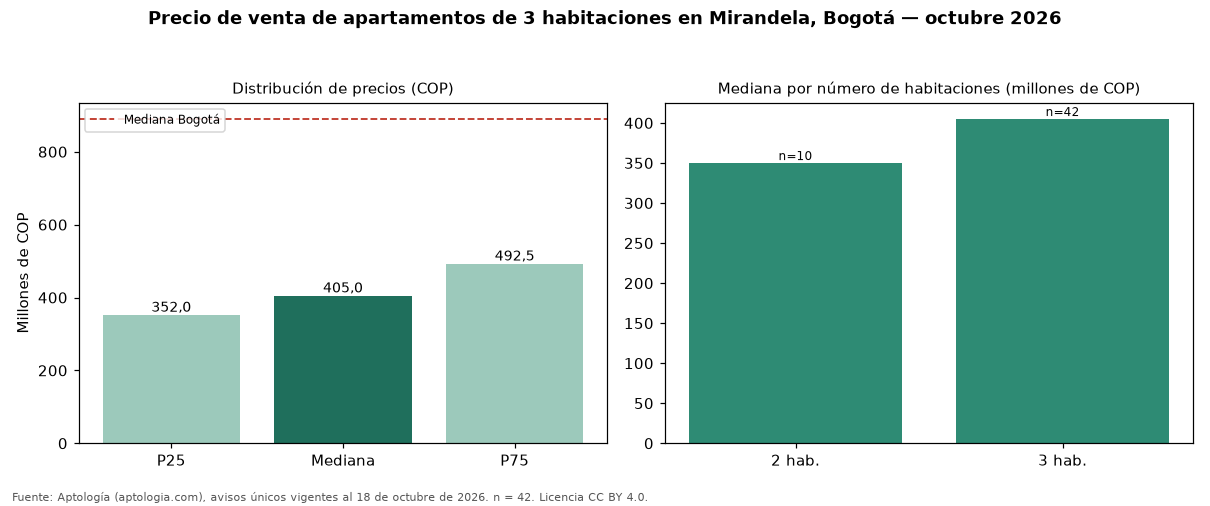

Data behind this chart, as committed beside it:
seccion, metrica, valor_cop, n
precio, p25, 352000000, 42
precio, mediana, 405000000, 42
precio, p75, 492500000, 42
cop_por_m2, p25, 4752976, 42
cop_por_m2, mediana, 5190906, 42
cop_por_m2, p75, 5621189, 42
area, area_mediana_m2, 80.2, 42
habitaciones, 2, 350000000, 10
habitaciones, 3, 405000000, 42
administracion, mediana, 363100, 38
estrato, moda, 4, 
parqueadero, porcentaje_con_parqueadero, 95.2, 42
ciudad, mediana_ciudad, 890000000, 17364
ciudad, mediana_cop_por_m2_ciudad, 7000000, 17364
